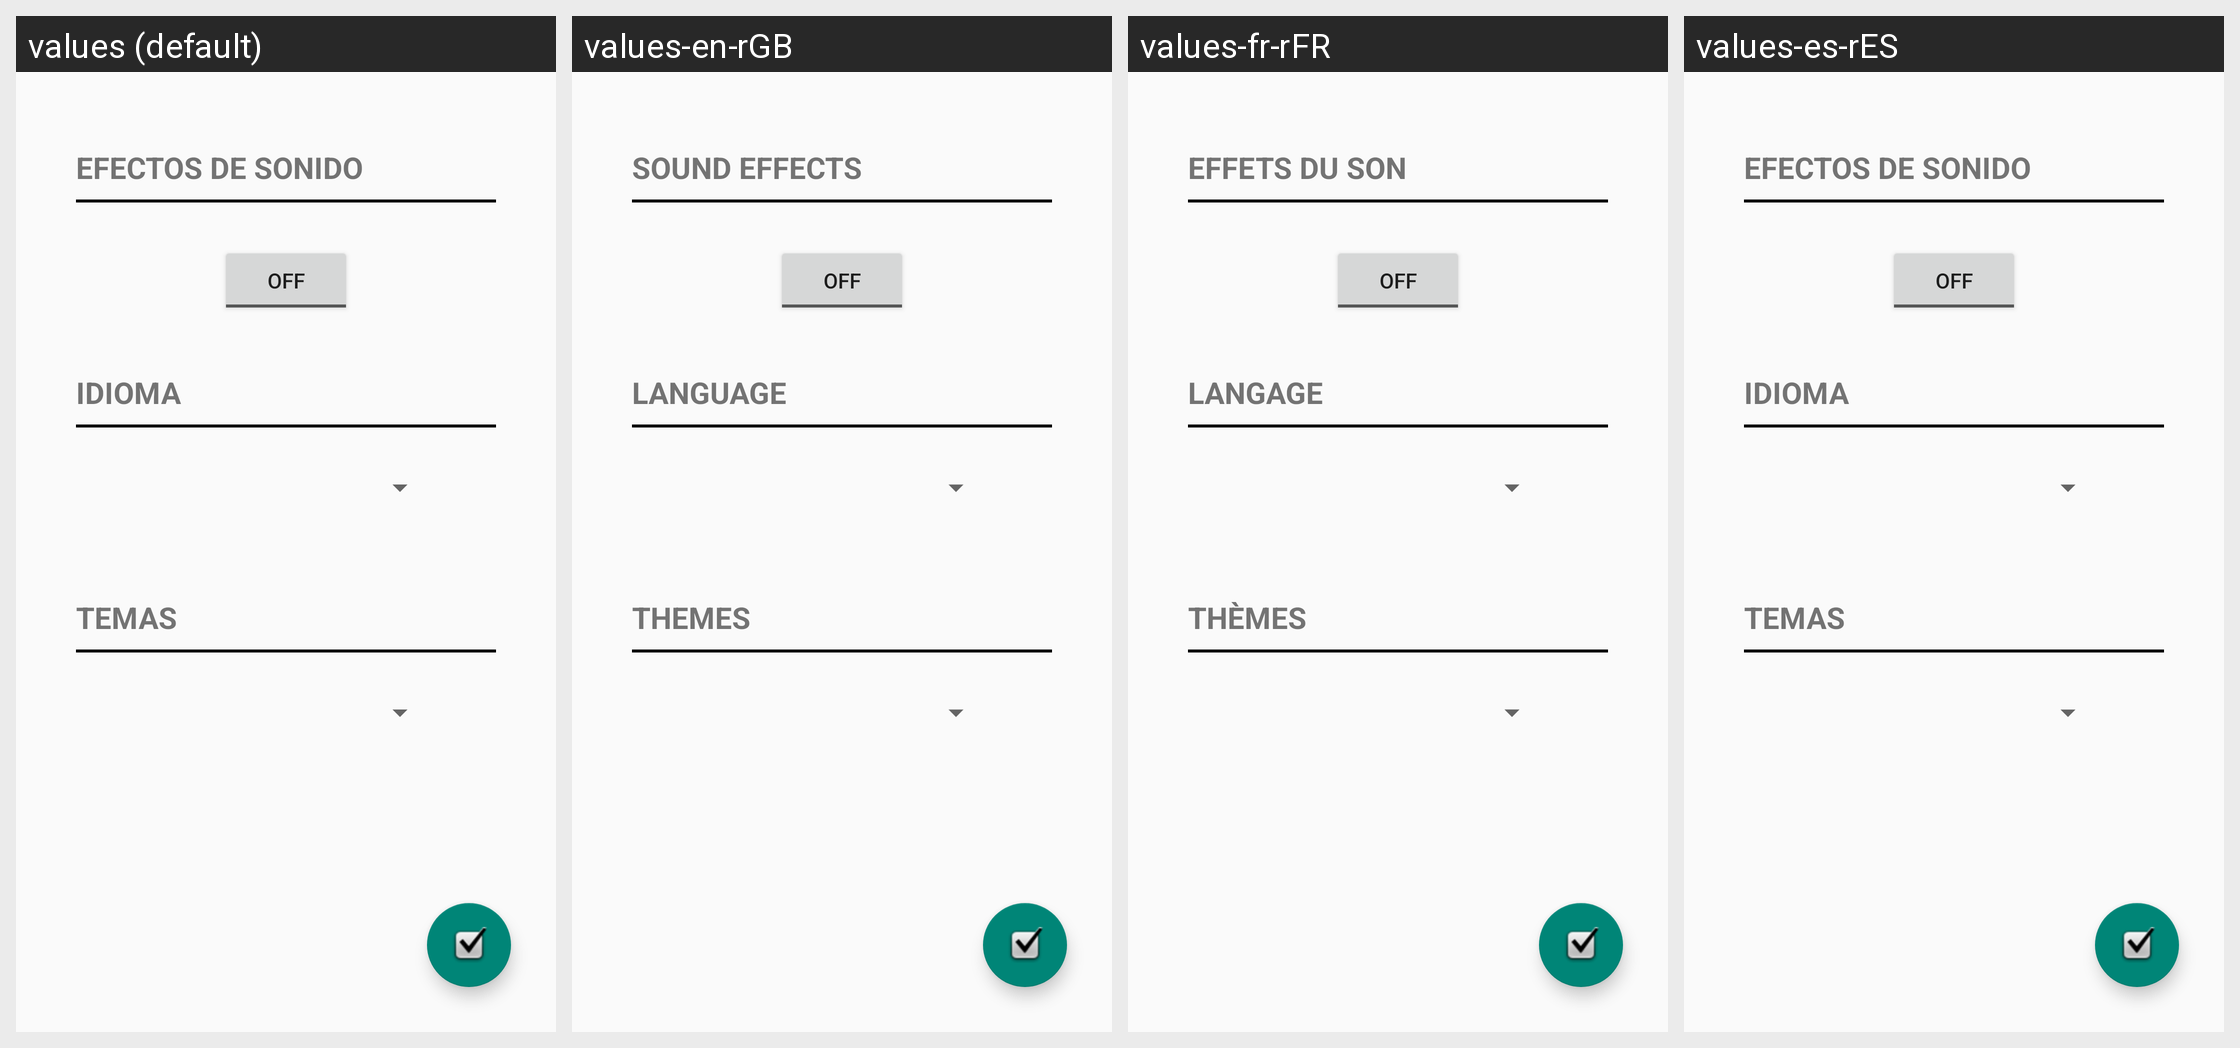

The same Android screen rendered under several of its app's locales, left to right. List the strings drawn on it with the default value and each locale's translation.
Android screen res/layout/activity_ajustes.xml rendered under 4 locales, left to right: values (default), values-en-rGB, values-fr-rFR, values-es-rES. Device: Nexus 5 (rendered at 1080×1920; each locale shown at half size, 540×960, under a caption strip naming it); theme Theme.AppCompat.Light.NoActionBar.
Strings drawn on this screen, with the default value and each locale's value (text and hints the layout hard-codes appear in the picture but are not listed):

labelEfSonido
  values: EFECTOS DE SONIDO
  values-en-rGB: SOUND EFFECTS
  values-fr-rFR: EFFETS DU SON 
  values-es-rES: EFECTOS DE SONIDO

labelIdioma
  values: IDIOMA
  values-en-rGB: LANGUAGE
  values-fr-rFR: LANGAGE
  values-es-rES: IDIOMA

labelTema
  values: TEMAS
  values-en-rGB: THEMES
  values-fr-rFR: THÈMES
  values-es-rES: TEMAS
